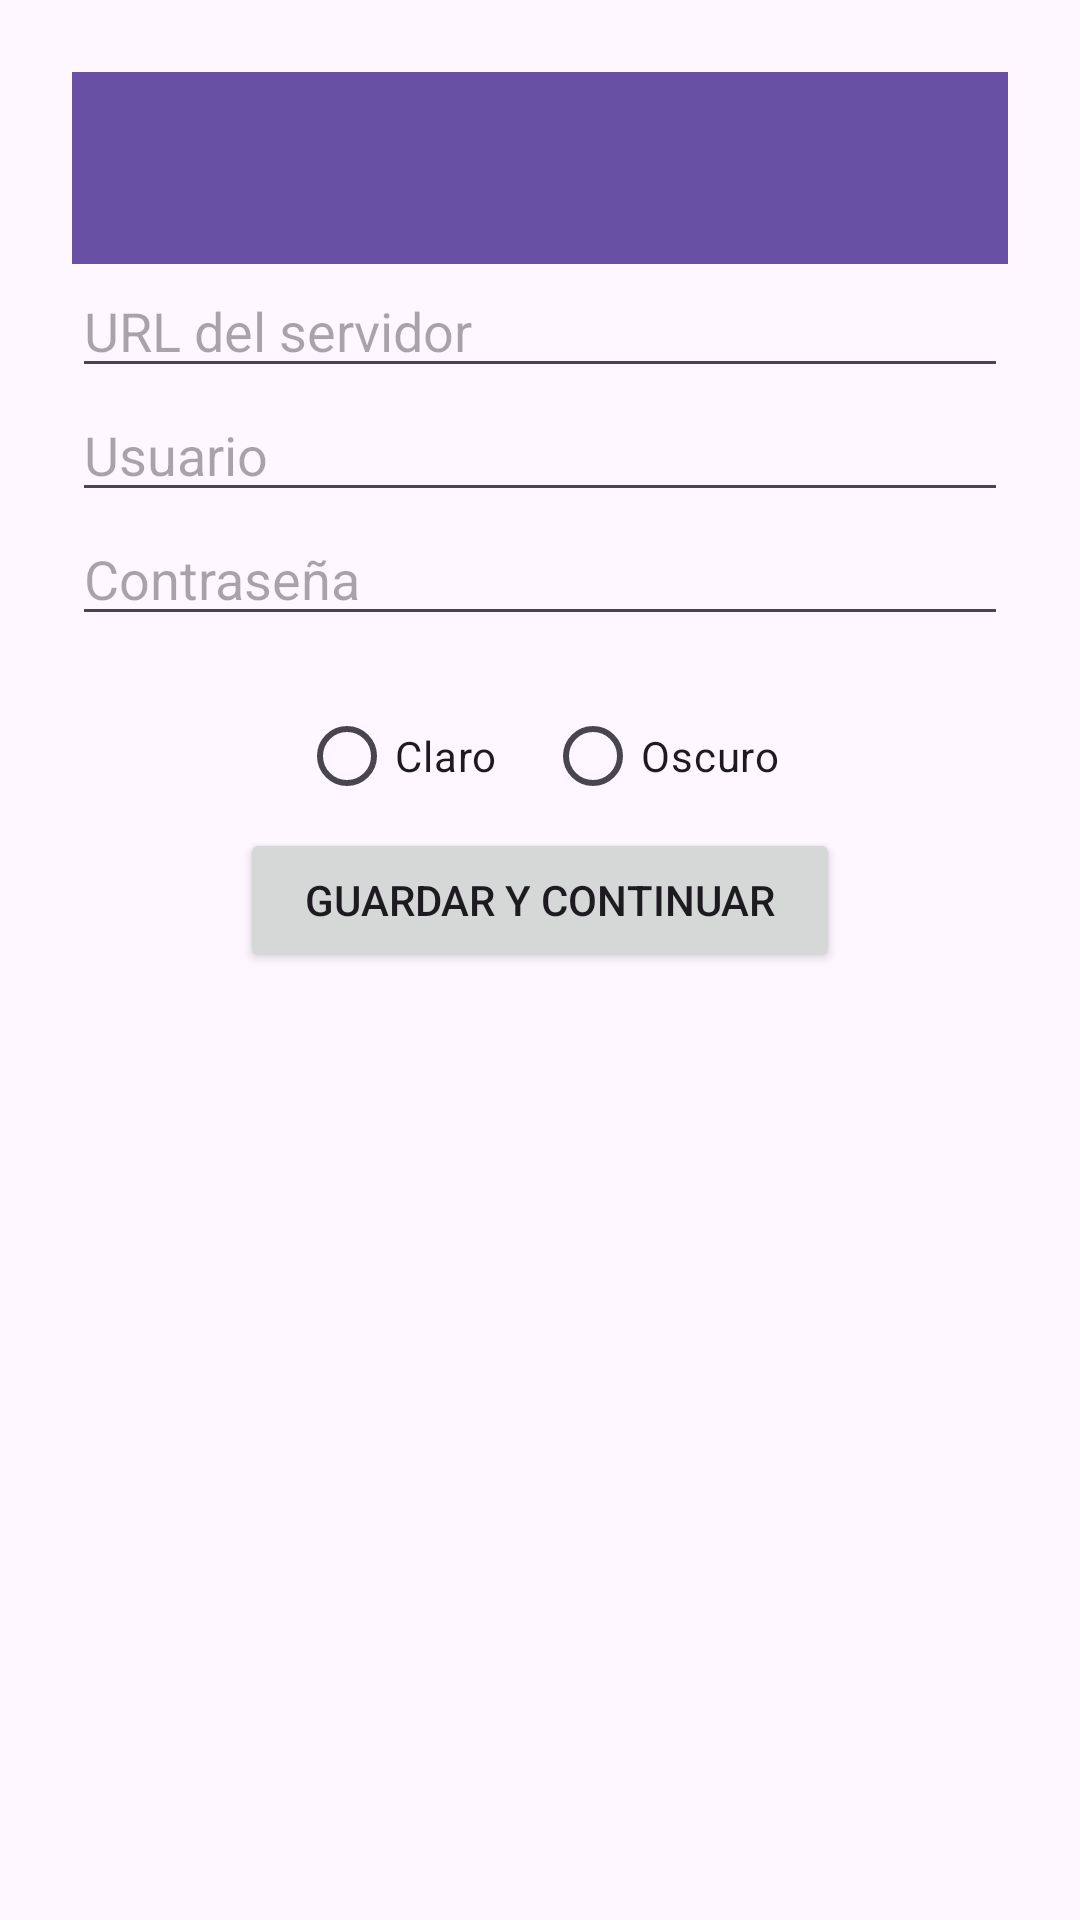

Produce the Android XML layout that renders to this screen, including the resource entries it uses.
<!-- AndroidManifest.xml: application theme Theme.FightingResources -->
<!-- res/layout/activity_config.xml -->
<?xml version="1.0" encoding="utf-8"?>
<LinearLayout xmlns:android="http://schemas.android.com/apk/res/android"
    xmlns:app="http://schemas.android.com/apk/res-auto"
    xmlns:tools="http://schemas.android.com/tools"
    android:id="@+id/main"
    android:layout_width="match_parent"
    android:layout_height="match_parent"
    android:gravity="center_horizontal"
    android:orientation="vertical"
    android:padding="24dp"
    tools:context=".activities.ConfigActivity">

    <androidx.appcompat.widget.Toolbar
        android:id="@+id/toolbar"
        android:layout_width="match_parent"
        android:layout_height="wrap_content"
        android:background="?attr/colorPrimary"
        android:title="Configuración"
        android:titleTextColor="@android:color/white" />

    <EditText
        android:id="@+id/editUrl"
        android:layout_width="match_parent"
        android:layout_height="wrap_content"
        android:hint="URL del servidor" />

    <EditText
        android:id="@+id/editUsuario"
        android:layout_width="match_parent"
        android:layout_height="wrap_content"
        android:hint="Usuario" />

    <EditText
        android:id="@+id/editPassword"
        android:layout_width="match_parent"
        android:layout_height="wrap_content"
        android:hint="Contraseña"
        android:inputType="textPassword" />

    <RadioGroup
        android:id="@+id/radioGroupTheme"
        android:layout_width="wrap_content"
        android:layout_height="wrap_content"
        android:layout_marginTop="16dp"
        android:orientation="horizontal">

        <RadioButton
            android:id="@+id/radioClaro"
            android:layout_width="wrap_content"
            android:layout_height="wrap_content"
            android:text="Claro" />

        <RadioButton
            android:id="@+id/radioOscuro"
            android:layout_width="wrap_content"
            android:layout_height="wrap_content"
            android:layout_marginStart="16dp"
            android:text="Oscuro" />
    </RadioGroup>

    <Button
        android:id="@+id/btnGuardar"
        android:layout_width="wrap_content"
        android:layout_height="wrap_content"
        android:minWidth="200dp"
        android:text="Guardar y continuar" />

</LinearLayout>
<!-- resources referenced by this layout -->
<resources>
  <style name="Theme.FightingResources" parent="Base.Theme.FightingResources" />
  <style name="Base.Theme.FightingResources" parent="Theme.Material3.DayNight.NoActionBar">
          
          
      </style>
</resources>
